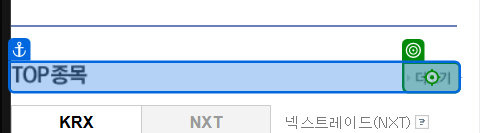
Workflow: 03_DT추출2_네이버코스피

Step 1: click on the link '거래상위 더보기' in window '네이버페이 증권' (chrome.exe)

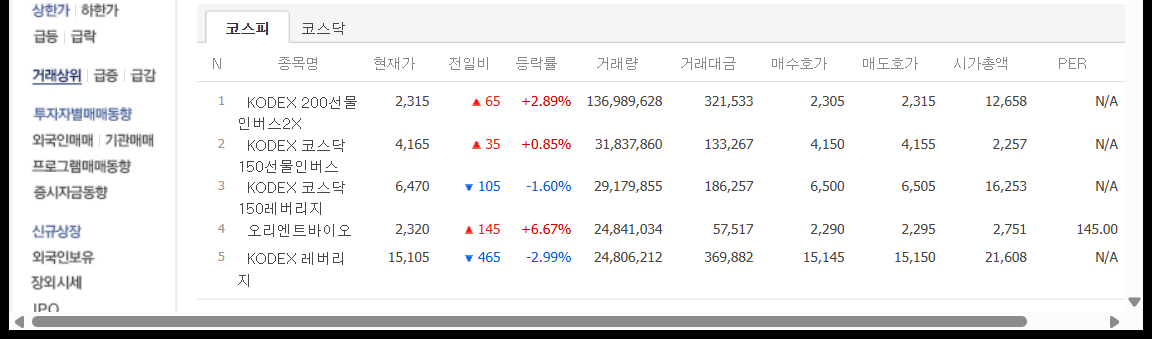
Step 2: get-text from the table in window '거래상위 종목 : 네이버페이 증권' (chrome.exe)
